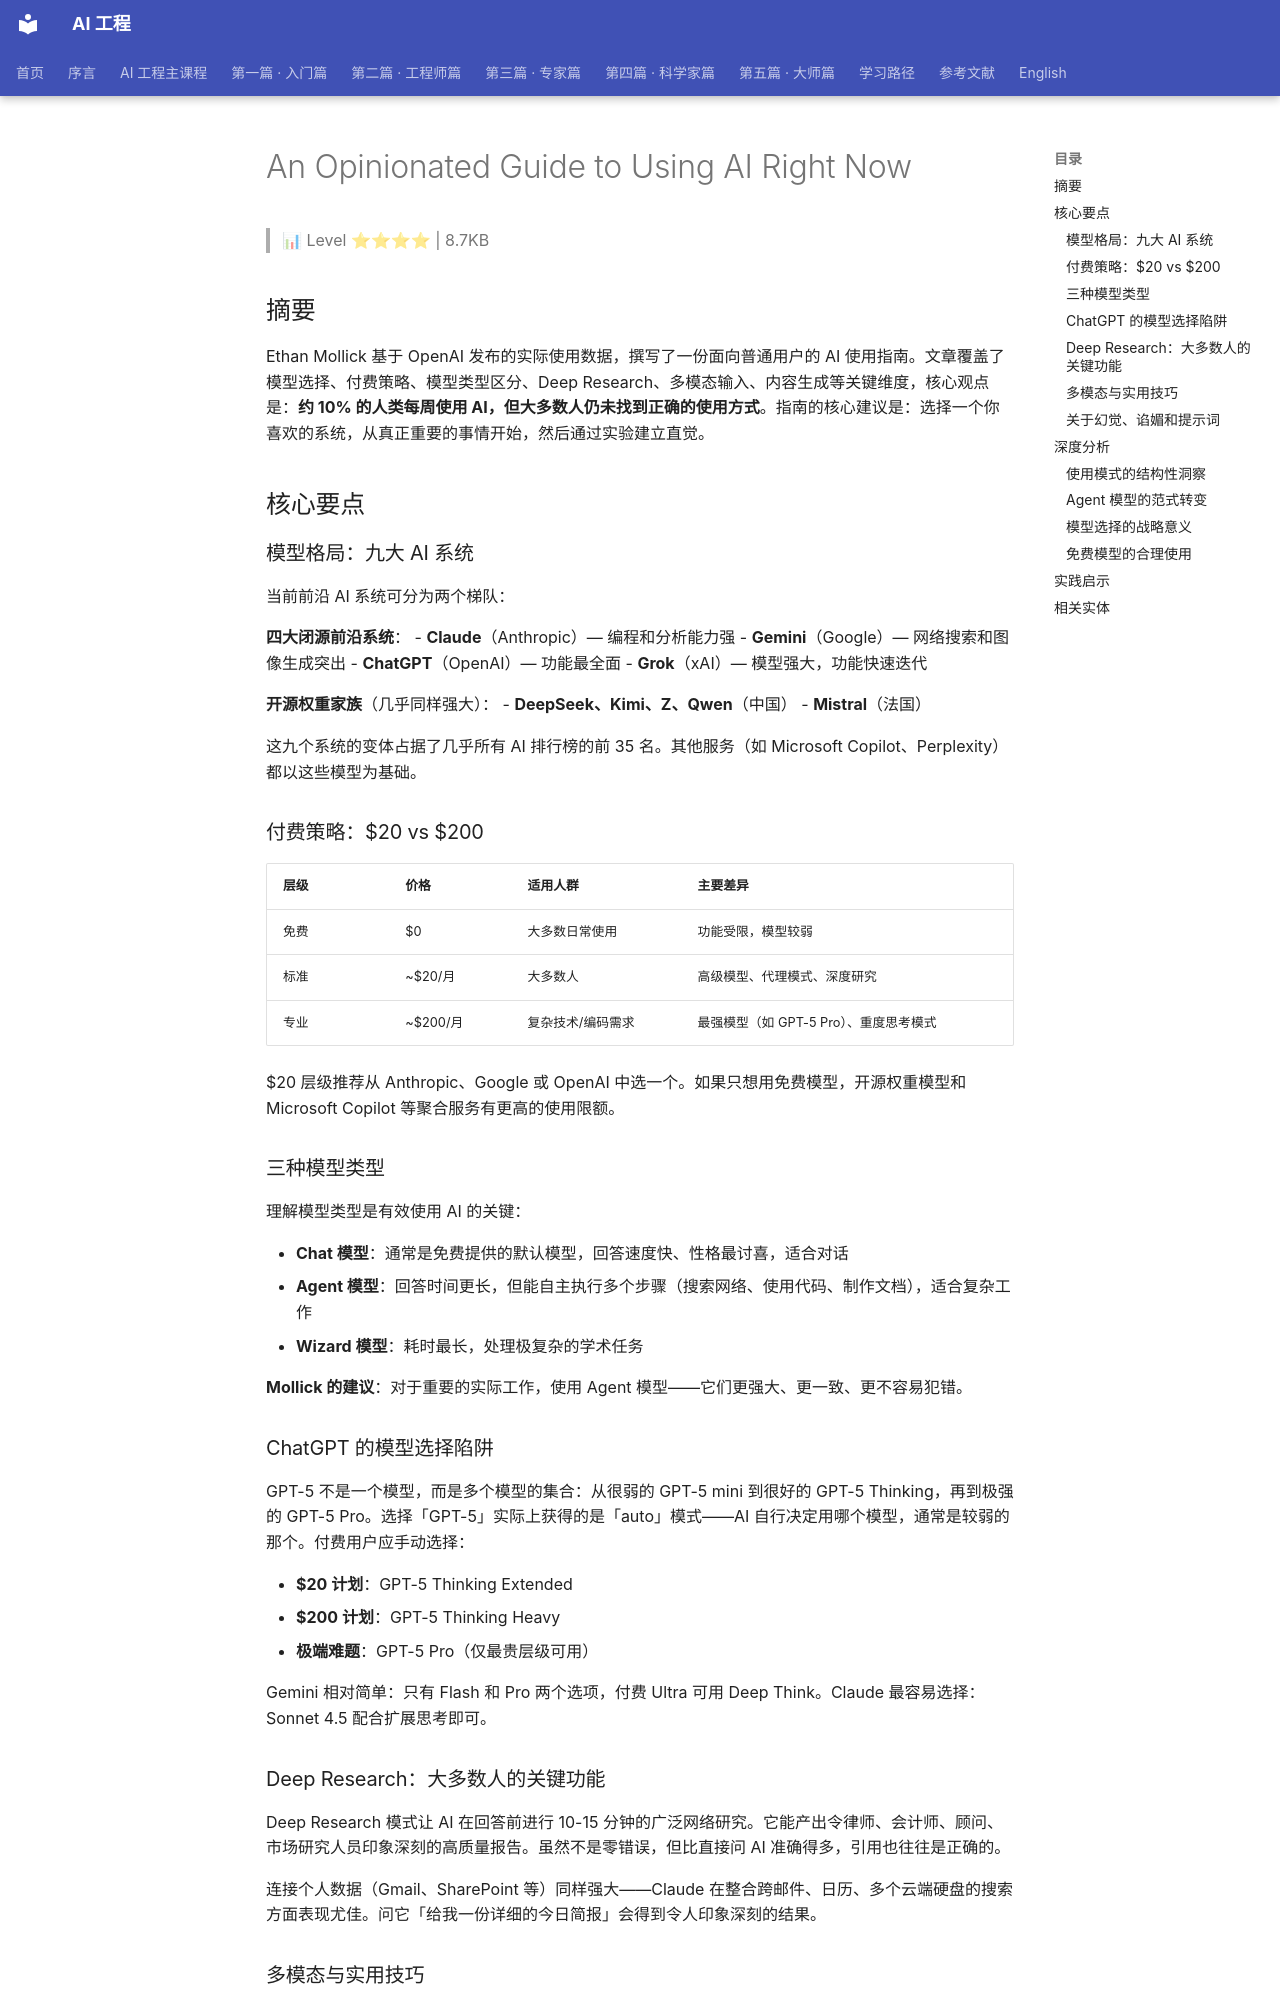

repository: QianJinGuo/wiki-book · page: ch09/093-an-opinionated-guide-to-using-ai-right-now.html · generator: mkdocs

# An Opinionated Guide to Using AI Right Now

> 📊 Level ⭐⭐⭐⭐ | 8.7KB

## 摘要

Ethan Mollick 基于 OpenAI 发布的实际使用数据，撰写了一份面向普通用户的 AI 使用指南。文章覆盖了模型选择、付费策略、模型类型区分、Deep Research、多模态输入、内容生成等关键维度，核心观点是：**约 10% 的人类每周使用 AI，但大多数人仍未找到正确的使用方式**。指南的核心建议是：选择一个你喜欢的系统，从真正重要的事情开始，然后通过实验建立直觉。

## 核心要点

### 模型格局：九大 AI 系统

当前前沿 AI 系统可分为两个梯队：

**四大闭源前沿系统**：
- **Claude**（Anthropic）— 编程和分析能力强
- **Gemini**（Google）— 网络搜索和图像生成突出
- **ChatGPT**（OpenAI）— 功能最全面
- **Grok**（xAI）— 模型强大，功能快速迭代

**开源权重家族**（几乎同样强大）：
- **DeepSeek、Kimi、Z、Qwen**（中国）
- **Mistral**（法国）

这九个系统的变体占据了几乎所有 AI 排行榜的前 35 名。其他服务（如 Microsoft Copilot、Perplexity）都以这些模型为基础。

### 付费策略：$20 vs $200

| 层级 | 价格 | 适用人群 | 主要差异 |
|------|------|---------|---------|
| 免费 | $0 | 大多数日常使用 | 功能受限，模型较弱 |
| 标准 | ~$20/月 | 大多数人 | 高级模型、代理模式、深度研究 |
| 专业 | ~$200/月 | 复杂技术/编码需求 | 最强模型（如 GPT-5 Pro）、重度思考模式 |

$20 层级推荐从 Anthropic、Google 或 OpenAI 中选一个。如果只想用免费模型，开源权重模型和 Microsoft Copilot 等聚合服务有更高的使用限额。

### 三种模型类型

理解模型类型是有效使用 AI 的关键：

- **Chat 模型**：通常是免费提供的默认模型，回答速度快、性格最讨喜，适合对话
- **Agent 模型**：回答时间更长，但能自主执行多个步骤（搜索网络、使用代码、制作文档），适合复杂工作
- **Wizard 模型**：耗时最长，处理极复杂的学术任务

**Mollick 的建议**：对于重要的实际工作，使用 Agent 模型——它们更强大、更一致、更不容易犯错。

### ChatGPT 的模型选择陷阱

GPT-5 不是一个模型，而是多个模型的集合：从很弱的 GPT-5 mini 到很好的 GPT-5 Thinking，再到极强的 GPT-5 Pro。选择「GPT-5」实际上获得的是「auto」模式——AI 自行决定用哪个模型，通常是较弱的那个。付费用户应手动选择：

- **$20 计划**：GPT-5 Thinking Extended
- **$200 计划**：GPT-5 Thinking Heavy
- **极端难题**：GPT-5 Pro（仅最贵层级可用）

Gemini 相对简单：只有 Flash 和 Pro 两个选项，付费 Ultra 可用 Deep Think。Claude 最容易选择：Sonnet 4.5 配合扩展思考即可。

### Deep Research：大多数人的关键功能

Deep Research 模式让 AI 在回答前进行 10-15 分钟的广泛网络研究。它能产出令律师、会计师、顾问、市场研究人员印象深刻的高质量报告。虽然不是零错误，但比直接问 AI 准确得多，引用也往往是正确的。

连接个人数据（Gmail、SharePoint 等）同样强大——Claude 在整合跨邮件、日历、多个云端硬盘的搜索方面表现尤佳。问它「给我一份详细的今日简报」会得到令人印象深刻的结果。

### 多模态与实用技巧

- **语音模式**：Gemini 和 ChatGPT 的实现最好，Claude 较弱。语音模型针对对话优化，无法使用更强的模型
- **屏幕/摄像头共享**：手机对准破损电器、数学问题、外文标牌，AI 实时看到你所看到的并回应
- **文件处理**：可上传 PDF、图片、视频（ChatGPT 和 Gemini）。Claude 在 PowerPoint 和 Excel 生成方面领先

### 关于幻觉、谄媚和提示词

**幻觉**：新模型已大幅改善，但仍会犯错且自信地给出错误答案。高级模型和做过网络搜索的答案更可靠。AI 不知道「为什么」它做了某事，询问逻辑不会有帮助，但思考轨迹可能有参考价值。

**谄媚**：所有 AI 聊天机器人都变得更讨人喜欢了，但这也创造了风险——人们可能与 AI 形成过强的依附。需要真正反馈时，明确告诉 AI 扮演批评者角色。

**提示词技巧**：最新研究表明，思维链等传统提示词技巧已不再有显著帮助（沃顿商学院研究），威胁或讨好 AI 也平均没有效果。模型越来越善于理解你的意图。

## 深度分析
